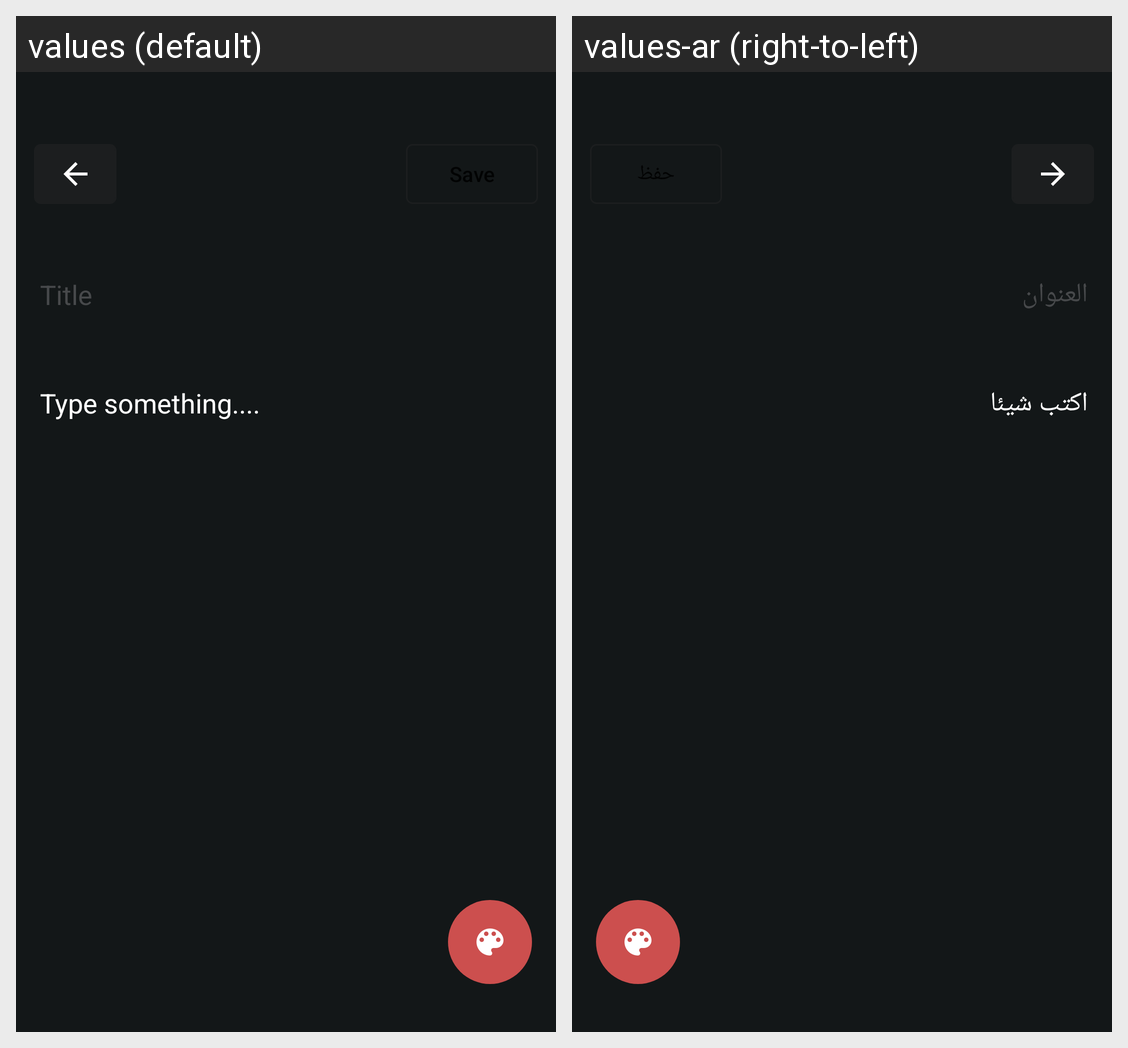

Locale-by-locale string values for the Android screen shown in this grid:
Android screen res/layout/activity_write_note.xml rendered under 2 locales, left to right: values (default), values-ar (right-to-left). Device: Nexus 5 (rendered at 1080×1920; each locale shown at half size, 540×960, under a caption strip naming it); theme Theme.NotesApp.
Strings drawn on this screen, with the default value and each locale's value (text and hints the layout hard-codes, and strings that could not be matched under every locale, appear in the picture but are not listed):

type_something
  values: Type something....
  values-ar: اكتب شيئا

title
  values: Title
  values-ar: العنوان
